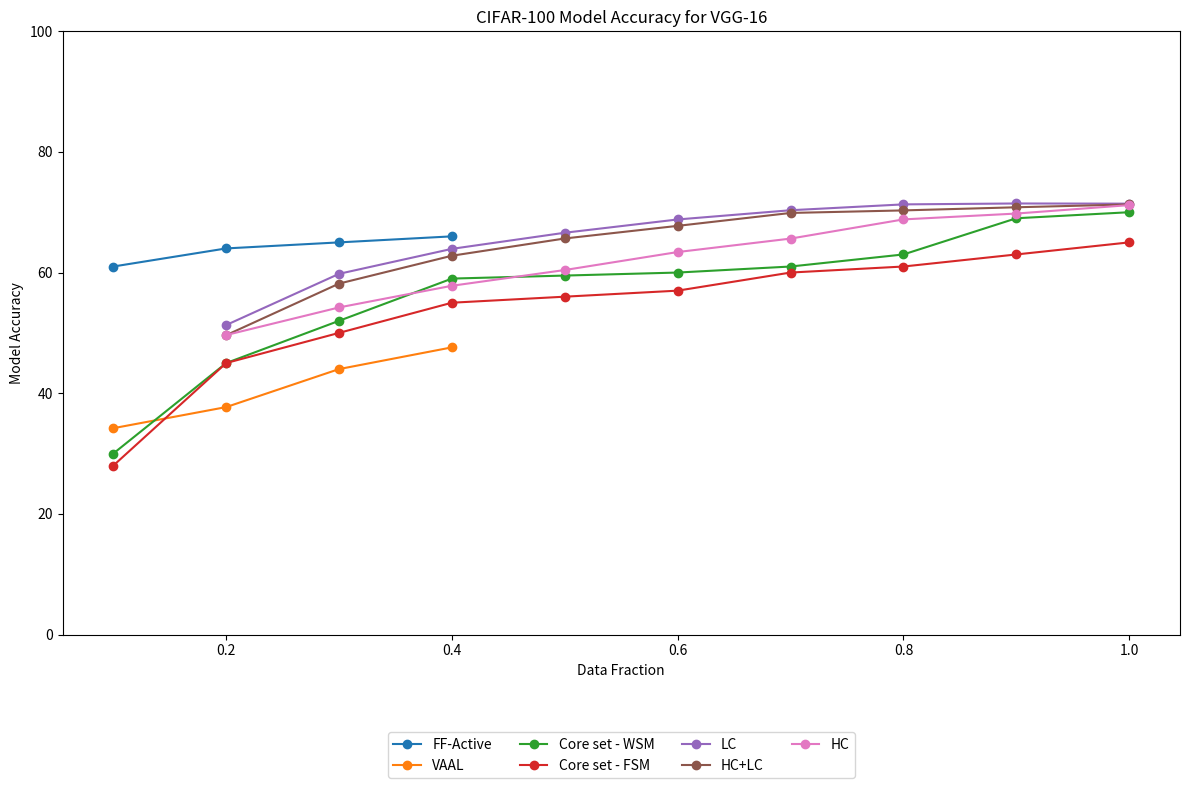

The script that saved this image:
import matplotlib.pyplot as plt
import numpy as np

# Data
x = np.array([0.1, 0.2, 0.3, 0.4, 0.5, 0.6, 0.7, 0.8, 0.9, 1.0])

ff_active = np.array([61, 64, 65, 66, np.nan, np.nan, np.nan, np.nan, np.nan, np.nan])
vaal = np.array([34.2, 37.7, 44, 47.6, np.nan, np.nan, np.nan, np.nan, np.nan, np.nan])
core_set_wsm = np.array([30, 45, 52, 59, 59.5, 60, 61, 63, 69, 70])
core_set_fsm = np.array([28, 45, 50, 55, 56, 57, 60, 61, 63, 65])
lc = np.array([np.nan, 51.3, 59.79, 63.93, 66.6, 68.8, 70.33, 71.30, 71.45, 71.42])
hc_lc = np.array([np.nan, 49.62, 58.17, 62.79, 65.65, 67.74, 69.88, 70.30, 70.82, 71.29])
hc = np.array([np.nan, 49.64, 54.22, 57.81, 60.42, 63.4, 65.63, 68.81, 69.78, 71.18])

# Create the plot
plt.figure(figsize=(12, 8))

plt.plot(x, ff_active, 'o-', label='FF-Active')
plt.plot(x, vaal, 'o-', label='VAAL')
plt.plot(x, core_set_wsm, 'o-', label='Core set - WSM')
plt.plot(x, core_set_fsm, 'o-', label='Core set - FSM')
plt.plot(x, lc, 'o-', label='LC')
plt.plot(x, hc_lc, 'o-', label='HC+LC')
plt.plot(x, hc, 'o-', label='HC')

plt.title('CIFAR-100 Model Accuracy for VGG-16')
plt.xlabel('Data Fraction')
plt.ylabel('Model Accuracy')
plt.ylim(0, 100)

# Adjust legend
plt.legend(bbox_to_anchor=(0.5, -0.15), loc='upper center', ncol=4)

plt.tight_layout()
plt.show()